The GitHub repository AlexCosta157/CISP_FL contains a labelled image folder "Dataset" with 2 categories: discontinuity, excess. Examples follow, each with its label.

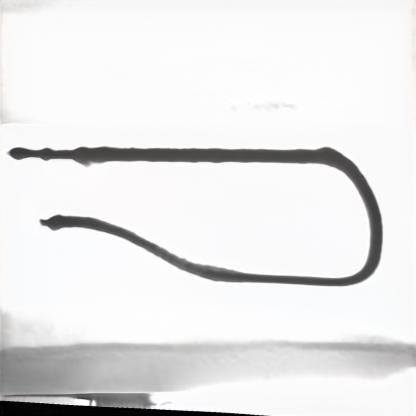
Label: excess

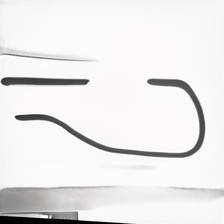
Label: discontinuity

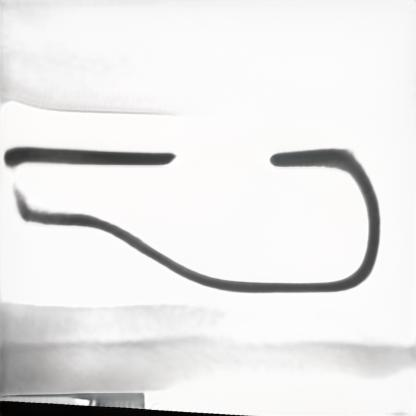
Label: discontinuity

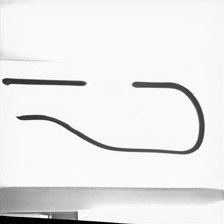
Label: discontinuity

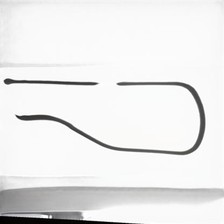
Label: discontinuity

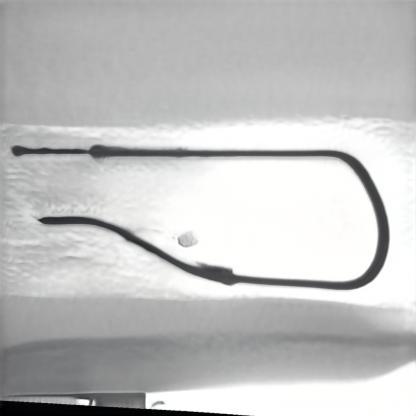
Label: excess
